Run: headless pygame with SDL's dummy video driver; simulated clock (each Clock.tick advances the game by its frame time, no real sleeping); random seed 0; keys injected as events and as key.get_pressed() state; no mouse input; restart key R tapped at the start of phases 3 and 4.
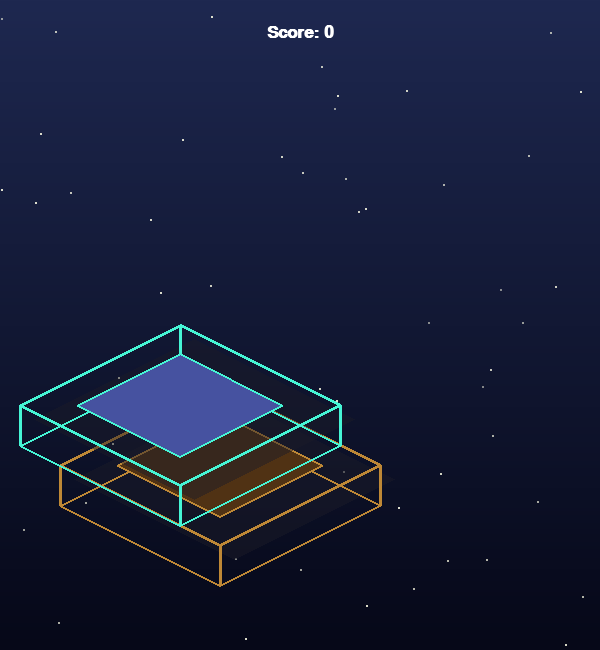
Frame 1 of 4 · flips 1–60 · no input
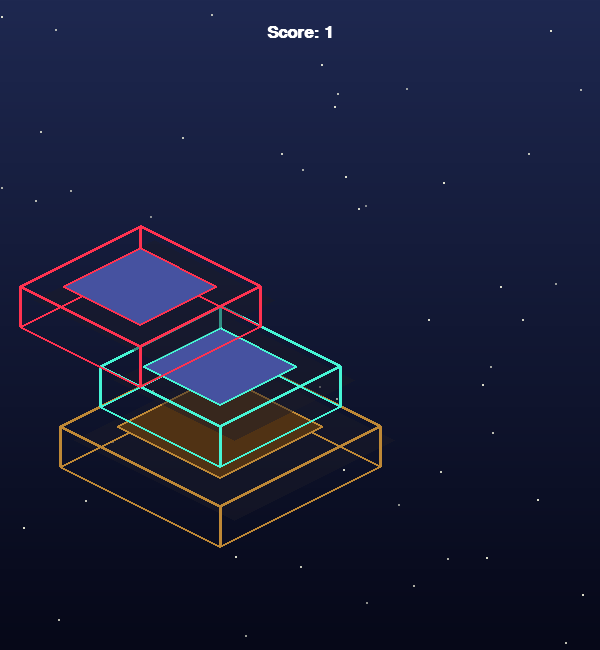
Frame 2 of 4 · flips 61–180 · tapped SPACE, RETURN · held RIGHT (→), D
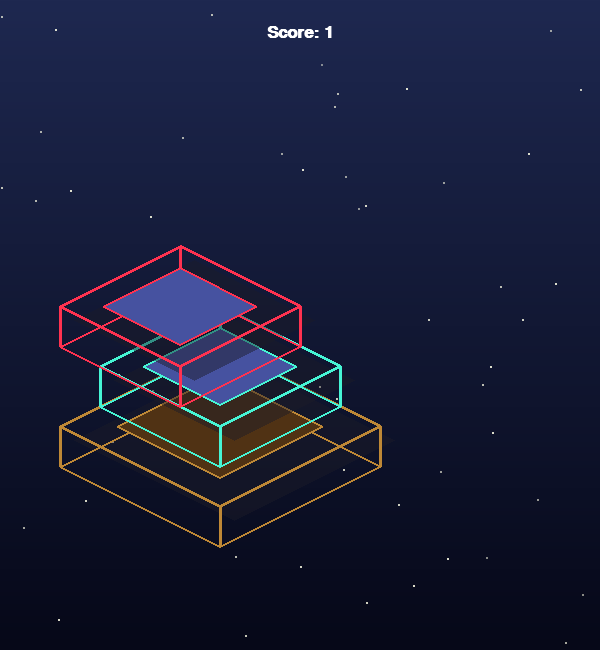
Frame 3 of 4 · flips 181–300 · tapped R · held DOWN (↓), S
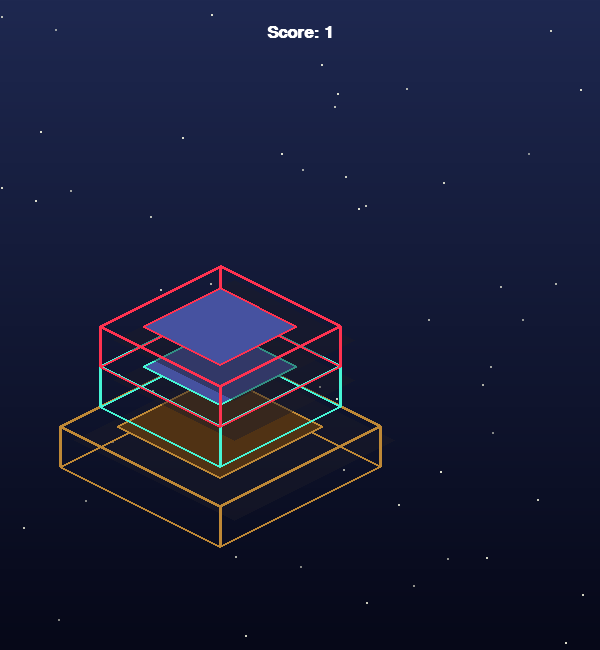
Frame 4 of 4 · flips 301–420 · tapped R · held LEFT (←), A, UP (↑), W

The pygame program that drew these frames:

import pygame
import sys
import random
import math

pygame.init()
WIDTH, HEIGHT = 600, 650
SCREEN = pygame.display.set_mode((WIDTH, HEIGHT))
pygame.display.set_caption("Isometric Stacking – Animated Floor Depth")
FPS = 60
clock = pygame.time.Clock()

TILE_SIZE = 80
BLOCK_HEIGHT = 40
SHADOW_OFFSET = 14

# For background depth
BG_TILE_SIZE = 56
FLOOR_DEPTH = 22      # Number of rows "rec" into the background

COLOR_LIST = [
    (255, 50, 80),   # Red
    (255, 175, 44),  # Orange
    (86, 214, 104),  # Green
    (54, 161, 255),  # Blue
    (180, 65, 255),  # Purple
    (255, 250, 80),  # Yellow
    (70, 245, 213),  # Aqua
]

BASE_COLOR = (190, 136, 54)
SHADOW_COLOR = (28, 28, 40, 120)
OUTLINE_COLOR = (26, 28, 50)
TEXT_COLOR = (255, 255, 255)
font = pygame.font.SysFont("Arial", 26, bold=True)

def iso_coords(x, y, z, camera_z=0):
    cx, cy = WIDTH // 2, HEIGHT // 2 + 100
    sy_cam = cy + int(camera_z)
    sx = cx + (x - y) * (TILE_SIZE // 2)
    sy = sy_cam + (x + y) * (TILE_SIZE // 4) - z * BLOCK_HEIGHT
    return (int(sx), int(sy))

def draw_hollow_iso_square(x, y, z, size, camera_z=0,
                           color_edge=(60,220,255), color_floor=(50, 60, 110), outline=True, shadow=True):
    x = int(round(x))
    y = int(round(y))
    size = int(round(size))
    # Outer top rim (big diamond)
    p0 = iso_coords(x, y, z, camera_z)
    p1 = iso_coords(x + size, y, z, camera_z)
    p2 = iso_coords(x + size, y + size, z, camera_z)
    p3 = iso_coords(x, y + size, z, camera_z)
    # Shadow
    if shadow:
        shadow_pts = [(px + SHADOW_OFFSET, py + SHADOW_OFFSET) for (px, py) in [p0, p1, p2, p3]]
        sh_surface = pygame.Surface((WIDTH, HEIGHT), pygame.SRCALPHA)
        pygame.draw.polygon(sh_surface, SHADOW_COLOR, shadow_pts)
        SCREEN.blit(sh_surface, (0, 0))
    # Bottom rim (in Z)
    p0b = iso_coords(x, y, z-1, camera_z)
    p1b = iso_coords(x + size, y, z-1, camera_z)
    p2b = iso_coords(x + size, y + size, z-1, camera_z)
    p3b = iso_coords(x, y + size, z-1, camera_z)
    # Draw all outer edges (top+vertical sides)
    edge = color_edge
    pygame.draw.lines(SCREEN, edge, True, [p0, p1, p2, p3], 3)
    pygame.draw.line(SCREEN, edge, p0, p0b, 3)
    pygame.draw.line(SCREEN, edge, p1, p1b, 3)
    pygame.draw.line(SCREEN, edge, p2, p2b, 3)
    pygame.draw.line(SCREEN, edge, p3, p3b, 3)
    pygame.draw.lines(SCREEN, edge, True, [p0b, p1b, p2b, p3b], 2)
    # Draw inner floor ("rim", inset square/diamond)
    INSET = 0.18  # rim width as percentage of tile
    q0 = iso_coords(x + INSET*size, y + INSET*size, z, camera_z)
    q1 = iso_coords(x + size - INSET*size, y + INSET*size, z, camera_z)
    q2 = iso_coords(x + size - INSET*size, y + size - INSET*size, z, camera_z)
    q3 = iso_coords(x + INSET*size, y + size - INSET*size, z, camera_z)
    pygame.draw.polygon(SCREEN, color_floor, [q0, q1, q2, q3])
    pygame.draw.lines(SCREEN, edge, True, [q0, q1, q2, q3], 2)

def get_block_palette(main_color):
    r, g, b = main_color
    top = (min(r+60,255), min(g+60,255), min(b+60,255))
    left = (max(r-30,0), max(g-30,0), max(b-30,0))
    right = (max(r-55,0), max(g-55,0), max(b-55,0))
    return top, left, right

class Block:
    def __init__(self, x, y, size, z, color=(60,220,255), active=True, base=False):
        self.x = float(x)
        self.y = float(y)
        self.size = int(size)
        self.z = z
        self.active = active
        self.base = base
        self.color = color
        self.floor_color = (70, 82, 160) if not self.base else (80, 50, 20)
    def draw(self, camera_z):
        edge_col = self.color if not self.base else BASE_COLOR
        draw_hollow_iso_square(
            self.x, self.y, self.z, self.size, camera_z,
            color_edge=edge_col, color_floor=self.floor_color, shadow=True
        )

class TrimFragment:
    def __init__(self, x, y, size, z, vx, vy, vz, color, camera_z):
        self.x = x
        self.y = y
        self.size = size
        self.z = z
        self.vx = vx
        self.vy = vy
        self.vz = vz
        self.oz = z
        self.color = color
        self.floor_color = (60, 75, 120)
        self.camera_z = camera_z
        self.age = 0
    def update(self, gravity=0.07):
        self.x += self.vx
        self.y += self.vy
        self.vz -= gravity
        self.z += self.vz
        self.age += 1
    def draw(self, camera_z):
        draw_hollow_iso_square(
            self.x, self.y, self.z, self.size, camera_z,
            color_edge=self.color, color_floor=self.floor_color, shadow=True
        )

def trim_block_with_trim(prev, curr, color):
    prev_x = int(round(prev.x))
    prev_y = int(round(prev.y))
    curr_x = int(round(curr.x))
    curr_y = int(round(curr.y))
    prev_size = prev.size
    curr_size = curr.size
    overlap_left = max(prev_x, curr_x)
    overlap_top = max(prev_y, curr_y)
    overlap_right = min(prev_x + prev_size, curr_x + curr_size)
    overlap_bottom = min(prev_y + prev_size, curr_y + curr_size)
    overlap_w = overlap_right - overlap_left
    overlap_h = overlap_bottom - overlap_top
    overlap_size = min(overlap_w, overlap_h)
    trim_pieces = []
    # Left trim
    if curr_x < overlap_left:
        trim_pieces.append({
            'x': curr_x,
            'y': overlap_top,
            'size': overlap_left - curr_x,
            'z': prev.z + 1,
            'vx': -0.06, 'vy': 0.02, 'vz': 0.8,
        })
    # Right trim
    if curr_x + curr_size > overlap_right:
        trim_pieces.append({
            'x': overlap_right,
            'y': overlap_top,
            'size': (curr_x + curr_size) - overlap_right,
            'z': prev.z + 1,
            'vx': 0.06, 'vy': 0.02, 'vz': 0.8,
        })
    # Back trim
    if curr_y < overlap_top:
        trim_pieces.append({
            'x': overlap_left,
            'y': curr_y,
            'size': overlap_top - curr_y,
            'z': prev.z + 1,
            'vx': 0.02, 'vy': -0.06, 'vz': 0.8,
        })
    # Front trim
    if curr_y + curr_size > overlap_bottom:
        trim_pieces.append({
            'x': overlap_left,
            'y': overlap_bottom,
            'size': (curr_y + curr_size) - overlap_bottom,
            'z': prev.z + 1,
            'vx': 0.02, 'vy': 0.06, 'vz': 0.8,
        })
    if overlap_size <= 0:
        return None, []
    trimmed_block = Block(overlap_left, overlap_top, overlap_size, prev.z + 1, color=color, active=False, base=False)
    return trimmed_block, trim_pieces

def get_entry_pos(base_block, size, direction):
    base_x, base_y, base_s, z = base_block.x, base_block.y, base_block.size, base_block.z
    if direction == "left":   return base_x - size, base_y
    elif direction == "right":return base_x + base_s, base_y
    elif direction == "front":return base_x, base_y - size
    elif direction == "back": return base_x, base_y + base_s
    else: raise ValueError("Invalid direction: " + direction)

def get_velocity(direction, score):
    base = 0.08
    peak = 0.2
    peak_score = 20   
    min_speed = 0.08
    # Parabola: -a(x-h)^2 + k
    a = (base - peak) / (peak_score ** 2)
    speed = a * (score - peak_score) ** 2 + peak
    speed = max(min_speed, speed)
    speed = min(speed, 0.7)  # absolute upper cap for sanity
    if direction == "left":    return speed, 0.0
    elif direction == "right": return -speed, 0.0
    elif direction == "front": return 0.0, speed
    elif direction == "back":  return 0.0, -speed



def get_bounce_limits(base_block, curr_block, direction):
    base_x, base_y, base_s = base_block.x, base_block.y, base_block.size
    size = curr_block.size
    if direction == "left" or direction == "right":
        min_x = base_x - size + 0.02
        max_x = base_x + base_s - 0.02
        return min_x, max_x
    elif direction == "front" or direction == "back":
        min_y = base_y - size + 0.02
        max_y = base_y + base_s - 0.02
        return min_y, max_y
    else:
        raise ValueError

def draw_night_sky_bg(frame, camera_z):
    # Smooth night-sky vertical gradient
    NIGHT_TOP = (30, 40, 80)
    NIGHT_BOT = (6, 8, 24)
    for y in range(HEIGHT):
        blend = y / HEIGHT
        color = (
            int(NIGHT_TOP[0] * (1 - blend) + NIGHT_BOT[0] * blend),
            int(NIGHT_TOP[1] * (1 - blend) + NIGHT_BOT[1] * blend),
            int(NIGHT_TOP[2] * (1 - blend) + NIGHT_BOT[2] * blend),
        )
        pygame.draw.line(SCREEN, color, (0, y), (WIDTH, y), 1)
    # Animated/parallax stars
    random.seed(46)  # Seed for consistent star pattern
    NUM_STARS = 90
    for i in range(NUM_STARS):
        # Spread stars, some farther back (smaller, dimmer, slower)
        layer = random.randint(1, 3)
        # x, y base positions
        x = random.randint(0, WIDTH)
        base_y = random.randint(0, HEIGHT)
        # Parallax amounts
        y = base_y + int(camera_z * 0.16 / layer)
        y = y % HEIGHT
        # Pulsing alpha
        alpha = 120 + int(100 * math.fabs(math.sin(frame * 0.01 + i)))
        color = (255, 255, 230, alpha)
        s = pygame.Surface((layer+1, layer+1), pygame.SRCALPHA)
        pygame.draw.circle(s, color, ((layer)//2, (layer)//2), layer//2)
        SCREEN.blit(s, (x, y))

def draw_text(msg, y):
    text = font.render(msg, True, TEXT_COLOR)
    rect = text.get_rect(center=(WIDTH // 2, y))
    SCREEN.blit(text, rect)

def game():
    BASE_POS = (-2, 0)
    BASE_SIZE = 4
    base_block = Block(BASE_POS[0], BASE_POS[1], BASE_SIZE, 0, color=BASE_COLOR, base=True)
    stack = [base_block]
    curr_z = 1
    curr_direction = random.choice(["front", "back", "left", "right"])
    curr_x, curr_y = get_entry_pos(base_block, BASE_SIZE, curr_direction)
    curr_color = random.choice(COLOR_LIST)
    curr = Block(curr_x, curr_y, BASE_SIZE, curr_z, color=curr_color)
    score = 0
    vx, vy = get_velocity(curr_direction, score)
    game_over = False
    camera_z = 0
    camera_target_z = 0
    camera_lerp = 0.14
    falling_pieces = []
    frame = 0
    while True:
        clock.tick(FPS)
        frame += 1
        for event in pygame.event.get():
            if event.type == pygame.QUIT:
                return
            if game_over and event.type == pygame.KEYDOWN and event.key == pygame.K_r:
                return game()
            if not game_over and event.type == pygame.KEYDOWN and event.key == pygame.K_SPACE:
                new_color = random.choice(COLOR_LIST)
                trimmed, trims = trim_block_with_trim(stack[-1], curr, color=new_color)
                if trimmed is None:
                    game_over = True
                else:
                    stack.append(trimmed)
                    score += 1
                    for frag in trims:
                        frag_color = curr.color if hasattr(curr, 'color') else (90,190,255)
                        falling_pieces.append(TrimFragment(
                            frag['x'], frag['y'], frag['size'], frag['z'],
                            frag['vx'] + random.uniform(-0.015,0.015),
                            frag['vy'] + random.uniform(-0.015,0.015),
                            frag['vz'] + random.uniform(-0.02,0.02),
                            frag_color,
                            camera_z
                        ))
                    curr_z += 1
                    curr_direction = random.choice(["front", "back", "left", "right"])
                    curr_x, curr_y = get_entry_pos(trimmed, trimmed.size, curr_direction)
                    curr_color = random.choice(COLOR_LIST)
                    curr = Block(curr_x, curr_y, trimmed.size, curr_z, color=curr_color)
                    vx, vy = get_velocity(curr_direction, score)
                    camera_target_z = trimmed.z * BLOCK_HEIGHT - 2 * BLOCK_HEIGHT

        camera_z += (camera_target_z - camera_z) * camera_lerp

        draw_night_sky_bg(frame, camera_z)
        for block in stack:
            block.draw(camera_z)
        for f in falling_pieces[:]:
            f.update()
            f.draw(camera_z)
            if f.z < -8 or f.size < 0.7 or f.age > 130:
                falling_pieces.remove(f)

        if not game_over:
            if curr_direction == "left" or curr_direction == "right":
                min_x, max_x = get_bounce_limits(stack[-1], curr, curr_direction)
                curr.x += vx
                if curr.x < min_x:
                    curr.x = min_x
                    vx = abs(vx)
                elif curr.x > max_x:
                    curr.x = max_x
                    vx = -abs(vx)
            elif curr_direction == "front" or curr_direction == "back":
                min_y, max_y = get_bounce_limits(stack[-1], curr, curr_direction)
                curr.y += vy
                if curr.y < min_y:
                    curr.y = min_y
                    vy = abs(vy)
                elif curr.y > max_y:
                    curr.y = max_y
                    vy = -abs(vy)
            curr.draw(camera_z)
        else:
            draw_text("GAME OVER! Press R to restart", HEIGHT // 2 + 40)

        draw_text(f"Score: {score}", 32)
        pygame.display.flip()

game()
pygame.quit()
